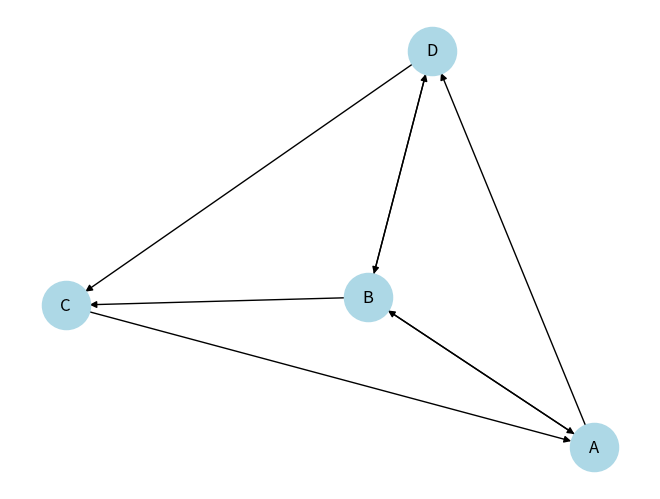

Python code for this plot:
import matplotlib.pyplot as plt
import networkx as nx

# 创建一个空的有向图
G = nx.DiGraph()

# 添加节点
G.add_nodes_from(['A', 'B', 'C', 'D'])

# 根据邻接矩阵添加边
edges = [('A', 'B'), ('A', 'D'), 
         ('B', 'A'), ('B', 'C'), ('B', 'D'), 
         ('C', 'A'), 
         ('D', 'B'), ('D', 'C')]

G.add_edges_from(edges)

# 画图
nx.draw(G, with_labels=True, node_color='lightblue', node_size=1200)
plt.show()
